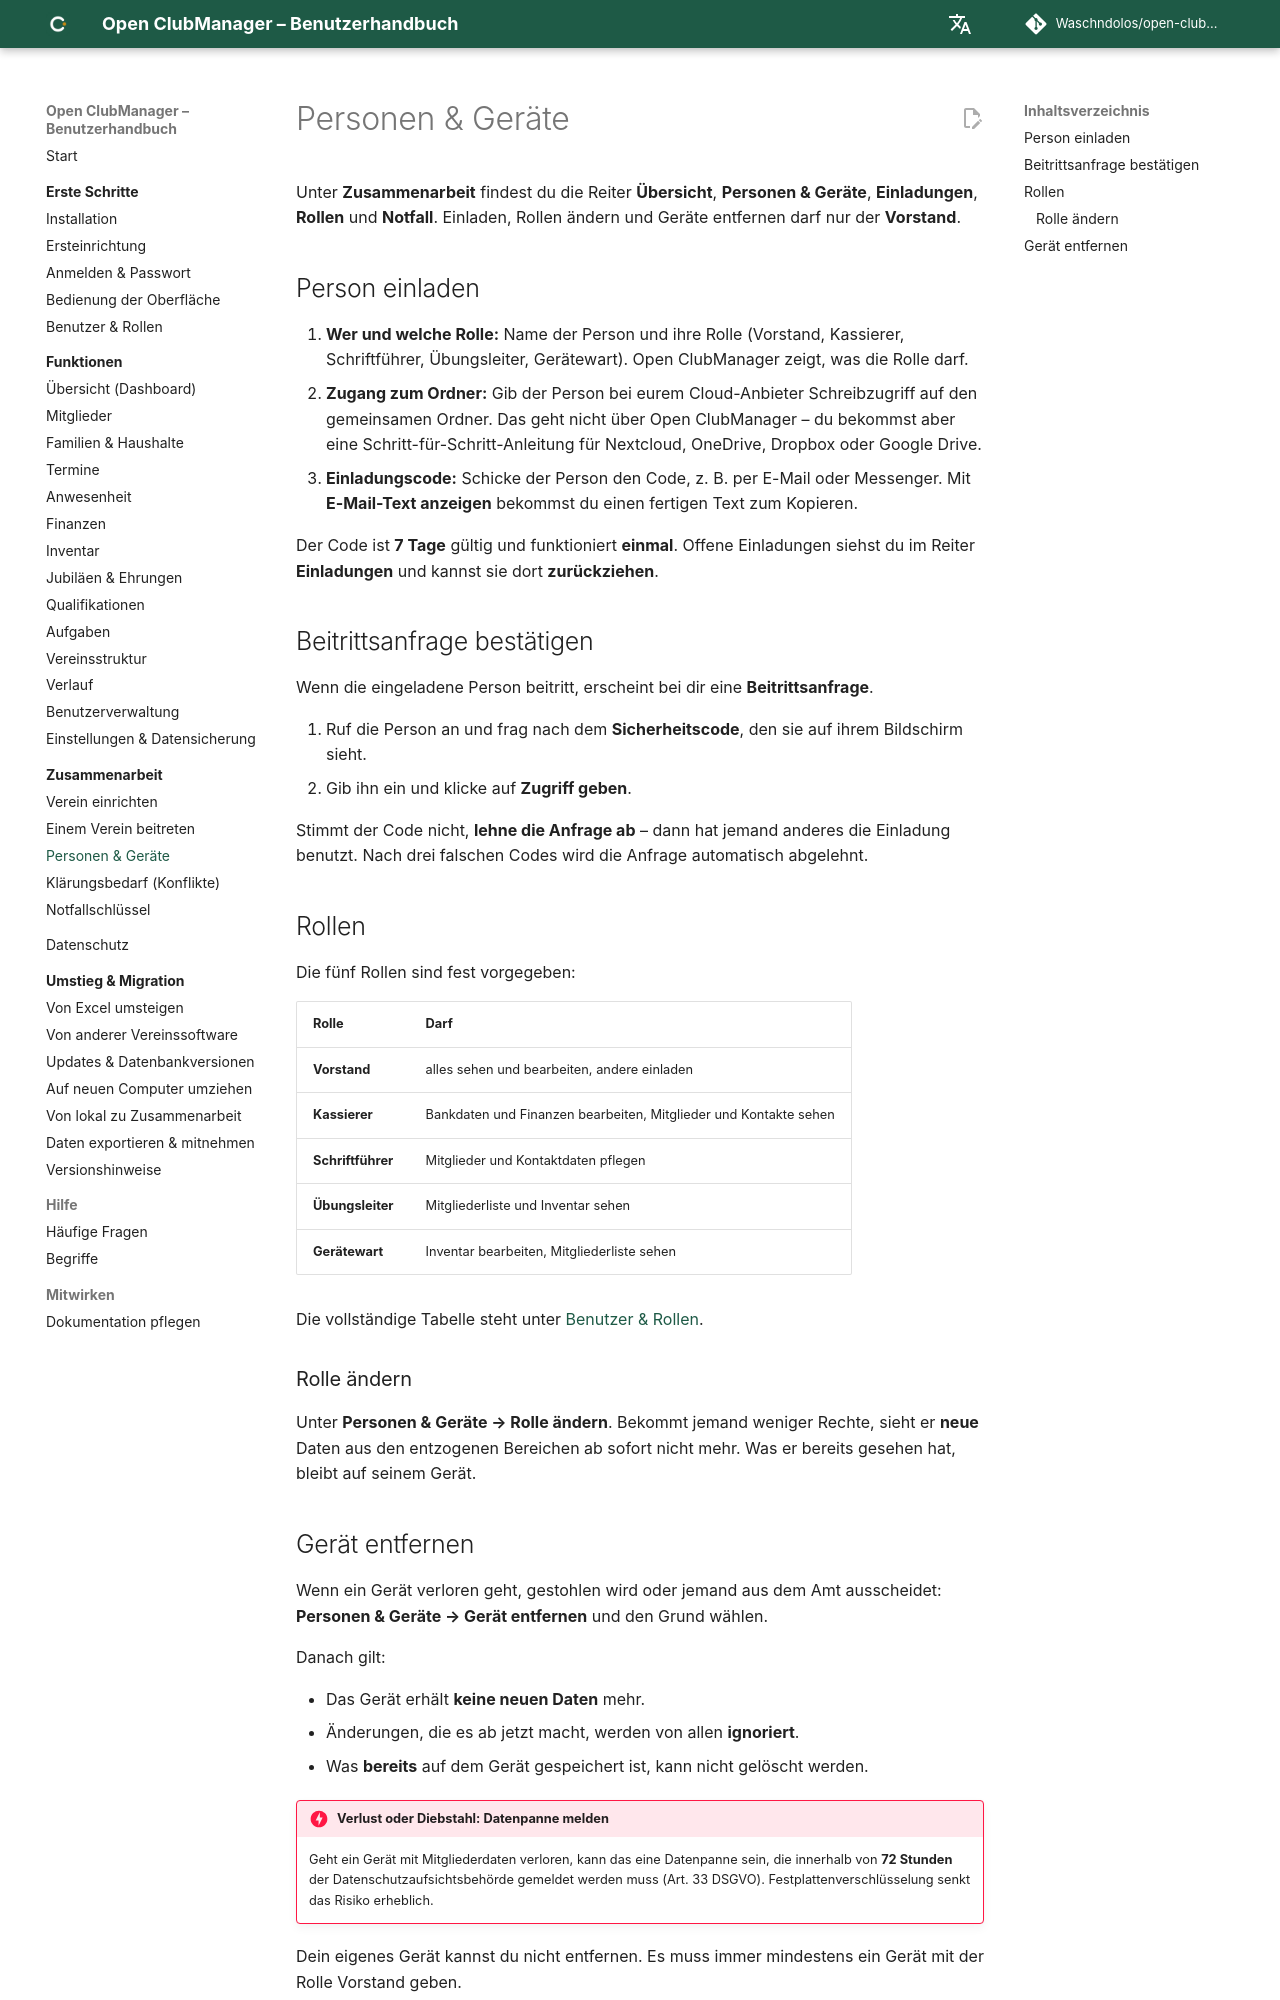

repository: Waschndolos/open-clubmanager · page: zusammenarbeit/personen-geraete/index.html · generator: mkdocs

# Personen & Geräte

Unter **Zusammenarbeit** findest du die Reiter **Übersicht**, **Personen & Geräte**, **Einladungen**, **Rollen** und **Notfall**. Einladen, Rollen ändern und Geräte entfernen darf nur der **Vorstand**.

## Person einladen

1. **Wer und welche Rolle:** Name der Person und ihre Rolle (Vorstand, Kassierer, Schriftführer, Übungsleiter, Gerätewart). Open ClubManager zeigt, was die Rolle darf.
2. **Zugang zum Ordner:** Gib der Person bei eurem Cloud-Anbieter Schreibzugriff auf den gemeinsamen Ordner. Das geht nicht über Open ClubManager – du bekommst aber eine Schritt-für-Schritt-Anleitung für Nextcloud, OneDrive, Dropbox oder Google Drive.
3. **Einladungscode:** Schicke der Person den Code, z. B. per E-Mail oder Messenger. Mit **E-Mail-Text anzeigen** bekommst du einen fertigen Text zum Kopieren.

Der Code ist **7 Tage** gültig und funktioniert **einmal**. Offene Einladungen siehst du im Reiter **Einladungen** und kannst sie dort **zurückziehen**.

## Beitrittsanfrage bestätigen

Wenn die eingeladene Person beitritt, erscheint bei dir eine **Beitrittsanfrage**.

1. Ruf die Person an und frag nach dem **Sicherheitscode**, den sie auf ihrem Bildschirm sieht.
2. Gib ihn ein und klicke auf **Zugriff geben**.

Stimmt der Code nicht, **lehne die Anfrage ab** – dann hat jemand anderes die Einladung benutzt. Nach drei falschen Codes wird die Anfrage automatisch abgelehnt.

## Rollen

Die fünf Rollen sind fest vorgegeben:

| Rolle | Darf |
|---|---|
| **Vorstand** | alles sehen und bearbeiten, andere einladen |
| **Kassierer** | Bankdaten und Finanzen bearbeiten, Mitglieder und Kontakte sehen |
| **Schriftführer** | Mitglieder und Kontaktdaten pflegen |
| **Übungsleiter** | Mitgliederliste und Inventar sehen |
| **Gerätewart** | Inventar bearbeiten, Mitgliederliste sehen |

Die vollständige Tabelle steht unter [Benutzer & Rollen](../erste-schritte/rollen.md#geraterollen-bei-der-zusammenarbeit).

### Rolle ändern

Unter **Personen & Geräte → Rolle ändern**. Bekommt jemand weniger Rechte, sieht er **neue** Daten aus den entzogenen Bereichen ab sofort nicht mehr. Was er bereits gesehen hat, bleibt auf seinem Gerät.
